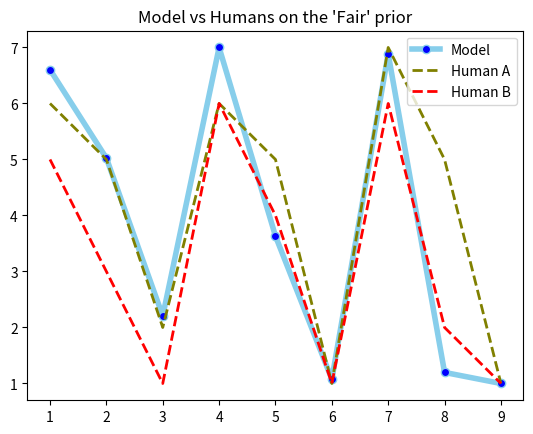
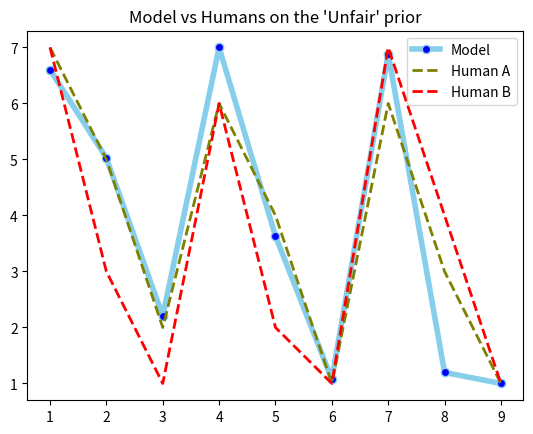

These figures' Python source, in order:
import numpy as np
import math
import matplotlib.pyplot as plt


def logistic(x, a, b):
    return 1 / (1 + math.exp(-a * x + b))


def fair_coin(h, t):
    ''' returns P(D|H1) for a sequence of h heads and t tails'''
    return 1 / (2 ** (h + t))


def unfair_coin(h, t):
    '''returns P(D|H2) for a sequence of h heads and t tails'''
    # theta = np.random.uniform()
    # probability of h heads is theta ^ h and t tails is (1-theta) ^ t
    # so P(D|theta) = theta ** h * (1-theta) ** t
    res = 0
    space = np.linspace(0, 1, 100)
    for theta in space:
        # res += P(D|theta) * P(theta|H2) and P(theta|H2) is 1/number of slices
        res += theta ** h * (1 - theta) ** t * (1 / 100)
    return res


def log_posterior_odds(d_h1, d_h2):
    ''' return log posterior odds ration given P(D|H1) and P(D|H2)'''
    return log(d_h1 / d_h2)


def scale(array, a, b):
    _min = min(array)
    _max = max(array)
    scaling_factor = (b - a) / (_max - _min)
    res = []
    for i in array:
        res.append((i - _min) * scaling_factor + a)
    return res


sequence_1 = [6, 5, 2, 6, 5, 1, 7, 5, 1]
sequence_2 = [7, 5, 2, 6, 4, 1, 6, 3, 1]
sequence_3 = [5, 3, 1, 6, 4, 1, 6, 2, 1]
sequence_4 = [7, 3, 1, 6, 2, 1, 7, 4, 1]

c1 = (3, 2)
c2 = (1, 4)
c3 = (5, 0)
c4 = (4, 6)
c5 = (8, 2)
c6 = (0, 10)
c7 = (10, 16)
c8 = (21, 5)
c9 = (26, 0)

coins = [c1, c2, c3, c4, c5, c6, c7, c8, c9]

# model_fair = []
# model_unfair = []
model = []
for coin in coins:
    h, t = coin
    fair = fair_coin(h, t)
    unfair = unfair_coin(h, t)
    lpo = math.log(fair / unfair)
    model.append(logistic(lpo, 1, 0.2))

human_avg_fair = [(sequence_1[i] + sequence_3[i]) / 2 for i in range(len(sequence_1))]
human_avg_unfair = [(sequence_2[i] + sequence_4[i]) / 2 for i in range(len(sequence_1))]
scaled_model = scale(model, 1, 7)
# print(model)

plt.figure(1)
plt.plot(range(1, 10), scaled_model, marker='o', markerfacecolor='blue', markersize=6,
         color='skyblue', linewidth=4, label="Model")
plt.plot(range(1, 10), sequence_1, marker='', color='olive',
         linewidth=2, linestyle="dashed", label="Human A")
plt.plot(range(1, 10), sequence_3, marker='', color='red',
         linewidth=2, linestyle='dashed', label="Human B")
plt.title("Model vs Humans on the 'Fair' prior")
plt.legend()
plt.savefig("model_vs_fair.png")
plt.show()

plt.figure(2)
plt.plot(range(1, 10), scaled_model, marker='o', markerfacecolor='blue', markersize=6,
         color='skyblue', linewidth=4, label="Model")
plt.plot(range(1, 10), sequence_2, marker='', color='olive',
         linewidth=2, linestyle="dashed", label="Human A")
plt.plot(range(1, 10), sequence_4, marker='', color='red',
         linewidth=2, linestyle='dashed', label="Human B")
plt.title("Model vs Humans on the 'Unfair' prior")
plt.legend()
plt.savefig("model_vs_unfair.png")
plt.show()
